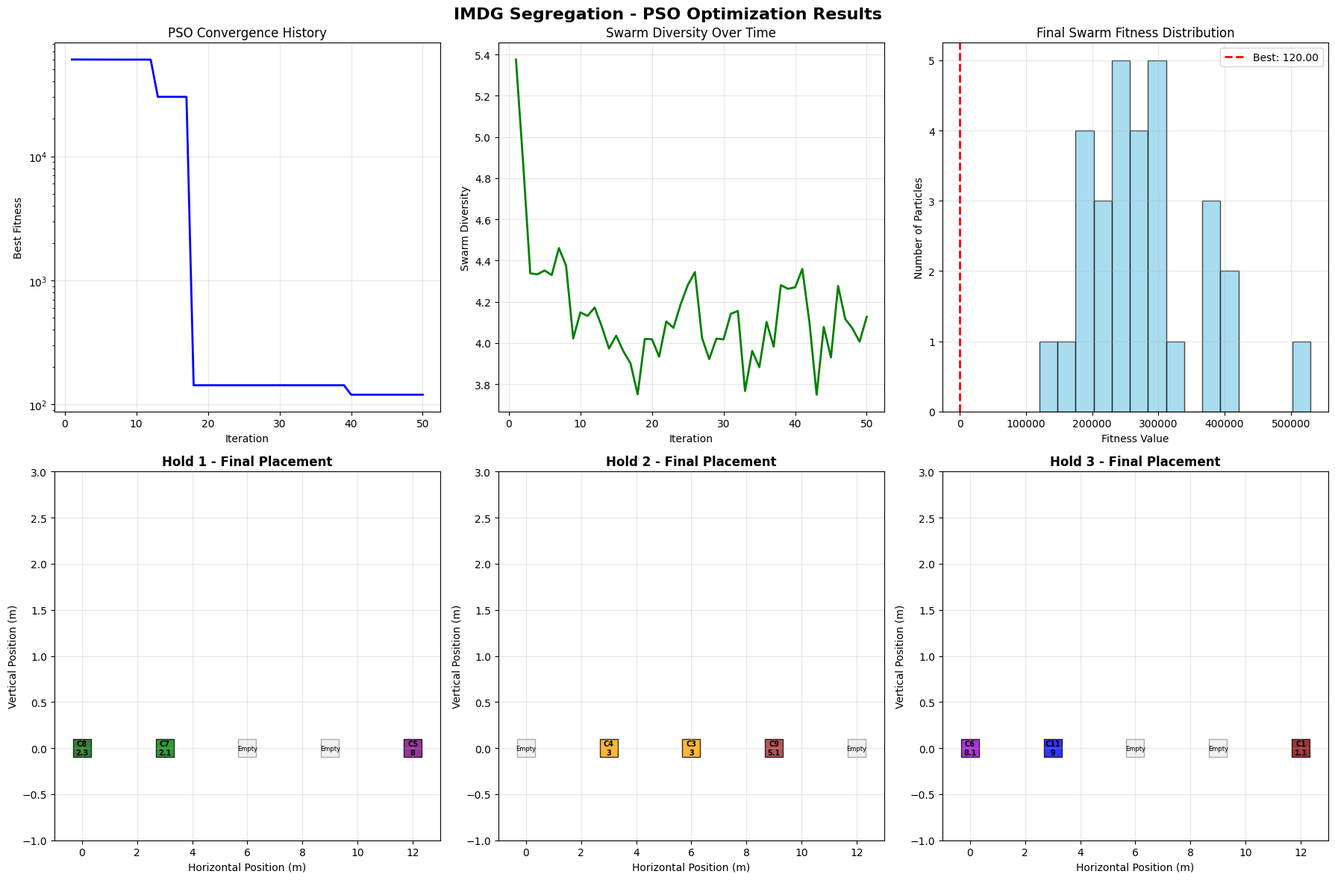
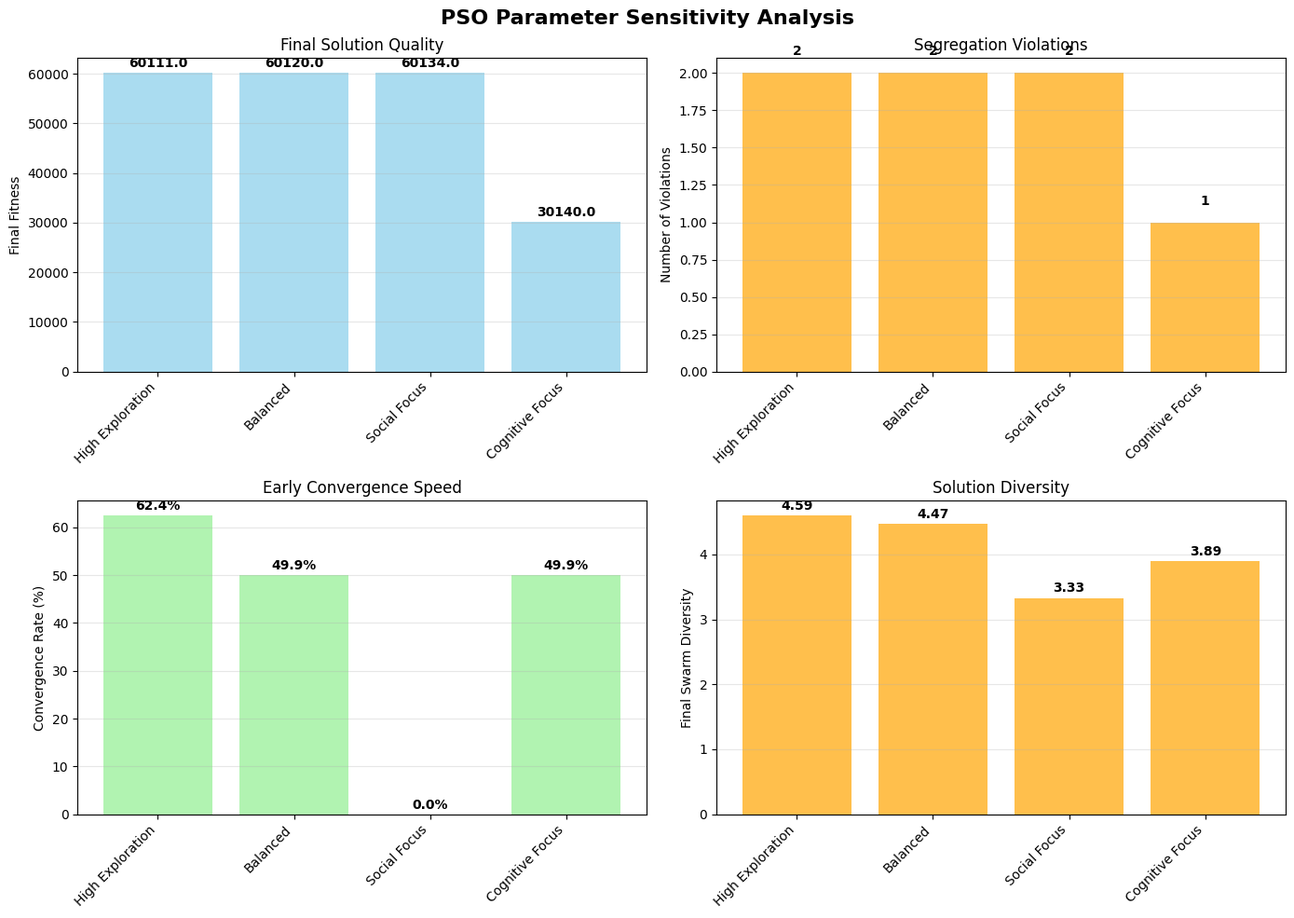

Source code (Python) for these figures, in order:
# Import required packages for PSO implementation
import numpy as np
import pandas as pd
import matplotlib.pyplot as plt
import seaborn as sns
from typing import Dict, List, Tuple, Optional
import random
import time
from dataclasses import dataclass
import warnings
warnings.filterwarnings('ignore')

# Set up visualization style
plt.style.use('default')
sns.set_palette("husl")

# Define data structures for PSO implementation
@dataclass
class Container:
    """Represents a container with dangerous goods"""
    id: str
    imdg_class: str
    weight: float = 20.0

@dataclass
class Position:
    """Represents a stowage position on the vessel"""
    id: str
    hold: int
    x: float
    y: float
    z: float

@dataclass
class SegregationRequirement:
    """Represents segregation requirements between container classes"""
    class1: str
    class2: str
    requirement: str
    min_distance: float
    different_hold: bool = False

@dataclass
class Particle:
    """Represents a particle in the PSO algorithm"""
    position: np.ndarray  # Container assignments
    velocity: np.ndarray  # Velocity vector
    fitness: float
    best_position: np.ndarray  # Personal best position
    best_fitness: float  # Personal best fitness

@dataclass
class PSOConfig:
    """PSO algorithm configuration parameters"""
    swarm_size: int = 30
    max_iterations: int = 50
    inertia_weight: float = 0.7
    cognitive_coeff: float = 1.5  # c1 - personal best influence
    social_coeff: float = 1.5    # c2 - global best influence
    velocity_clamp: float = 2.0
    max_velocity: float = 4.0

# Create the PSO example problem
def create_pso_example():
    """Create a 12-container, 20-position problem for PSO demonstration"""
    
    # Define 12 containers with mixed IMDG classes
    imdg_classes = ["1.1", "1.4S", "3", "3", "8", "8.1", "2.1", "2.3", "5.1", "6.1", "9", "9"]
    containers = []
    
    for i, imdg_class in enumerate(imdg_classes):
        containers.append(Container(f"C{i+1}", imdg_class, 20.0))
    
    # Define 20 positions across 4 holds (5 positions per hold)
    positions = []
    for hold in range(1, 5):  # Holds 1, 2, 3, 4
        for pos_idx in range(5):  # 5 positions per hold
            x = pos_idx * 3  # 3m spacing
            positions.append(Position(f"H{hold}_P{pos_idx+1}", hold, x, 0, 0))
    
    # Define comprehensive segregation requirements
    segregation_requirements = [
        # Explosives restrictions (most restrictive)
        SegregationRequirement("1.1", "3", "Away From", 6.0),
        SegregationRequirement("1.1", "8", "Separated From", 0.0, True),
        SegregationRequirement("1.1", "2.1", "Away From", 6.0),
        SegregationRequirement("1.1", "2.3", "Away From", 6.0),
        SegregationRequirement("1.1", "5.1", "Separated From", 0.0, True),
        SegregationRequirement("1.1", "6.1", "Separated From", 0.0, True),
        SegregationRequirement("1.1", "9", "Away From", 3.0),
        
        # Class 1.4S restrictions
        SegregationRequirement("1.4S", "3", "Away From", 3.0),
        SegregationRequirement("1.4S", "8", "Separated From", 0.0, True),
        SegregationRequirement("1.4S", "2.1", "Away From", 3.0),
        SegregationRequirement("1.4S", "2.3", "Away From", 3.0),
        
        # Flammable liquids restrictions
        SegregationRequirement("3", "8", "Away From", 3.0),
        SegregationRequirement("3", "2.1", "No restriction", 0.0),
        SegregationRequirement("3", "2.3", "Away From", 3.0),
        SegregationRequirement("3", "5.1", "Away From", 3.0),
        SegregationRequirement("3", "6.1", "Away From", 3.0),
        SegregationRequirement("3", "9", "No restriction", 0.0),
        
        # Corrosives restrictions
        SegregationRequirement("8", "2.1", "Away From", 3.0),
        SegregationRequirement("8", "2.3", "Away From", 3.0),
        SegregationRequirement("8", "5.1", "Away From", 3.0),
        SegregationRequirement("8", "6.1", "Away From", 3.0),
        SegregationRequirement("8", "9", "Away From", 3.0),
        
        # Gases restrictions
        SegregationRequirement("2.1", "2.3", "Away From", 3.0),
        SegregationRequirement("2.1", "5.1", "Away From", 3.0),
        SegregationRequirement("2.1", "6.1", "Away From", 3.0),
        SegregationRequirement("2.1", "9", "No restriction", 0.0),
        
        # Organic peroxides and toxic materials
        SegregationRequirement("5.1", "6.1", "Away From", 3.0),
        SegregationRequirement("5.1", "9", "Away From", 3.0),
        SegregationRequirement("6.1", "9", "Away From", 3.0),
    ]
    
    return containers, positions, segregation_requirements

# Create the PSO example
containers, positions, seg_reqs = create_pso_example()

print(f"PSO Problem Instance:")
print(f"  Containers: {len(containers)}")
print(f"  Positions: {len(positions)}")
print(f"  Segregation requirements: {len(seg_reqs)}")

print(f"\nContainer Classes:")
class_counts = {}
for c in containers:
    class_counts[c.imdg_class] = class_counts.get(c.imdg_class, 0) + 1
for imdg_class, count in sorted(class_counts.items()):
    print(f"  Class {imdg_class}: {count} containers")

print(f"\nHold Distribution:")
hold_counts = {}
for p in positions:
    hold_counts[p.hold] = hold_counts.get(p.hold, 0) + 1
for hold in sorted(hold_counts.keys()):
    print(f"  Hold {hold}: {hold_counts[hold]} positions")

# Utility functions for PSO
def calculate_distance_matrix(positions: List[Position]) -> Dict[Tuple[str, str], float]:
    """Calculate Euclidean distances between all position pairs"""
    distances = {}
    for i, pos1 in enumerate(positions):
        for j, pos2 in enumerate(positions):
            if i != j:
                dist = np.sqrt((pos1.x - pos2.x)**2 + (pos1.y - pos2.y)**2 + (pos1.z - pos2.z)**2)
                distances[(pos1.id, pos2.id)] = dist
    return distances

def check_segregation_compliance(container1: Container, container2: Container, 
                                pos1: Position, pos2: Position, 
                                requirements: List[SegregationRequirement],
                                distances: Dict[Tuple[str, str], float]) -> bool:
    """Check if two containers in given positions satisfy segregation requirements"""
    
    # Find applicable requirement
    applicable_req = None
    for req in requirements:
        if ((req.class1 == container1.imdg_class and req.class2 == container2.imdg_class) or
            (req.class1 == container2.imdg_class and req.class2 == container1.imdg_class)):
            applicable_req = req
            break
    
    if applicable_req is None or applicable_req.requirement == "No restriction":
        return True
    
    # Check distance requirement
    distance = distances.get((pos1.id, pos2.id), 0)
    if distance < applicable_req.min_distance:
        return False
    
    # Check different hold requirement
    if applicable_req.different_hold and pos1.hold == pos2.hold:
        return False
    
    return True

# Calculate distance matrix
distance_matrix = calculate_distance_matrix(positions)

# PSO fitness function and particle operations
def calculate_fitness(position_vector: np.ndarray,
                    containers: List[Container],
                    positions: List[Position],
                    requirements: List[SegregationRequirement],
                    distances: Dict[Tuple[str, str], float],
                    w1: float = 1000.0,  # Violation penalty weight
                    w2: float = 1.0,     # Distance penalty weight
                    w3: float = 10.0) -> float:  # Hold utilization weight
    """Calculate fitness for a particle position (lower is better)"""
    
    # Decode position vector to container assignments
    assignments = {}
    for i, pos_idx in enumerate(position_vector):
        if 0 <= pos_idx < len(positions):
            assignments[containers[i].id] = positions[int(pos_idx)]
    
    # Component 1: Segregation violations (highest penalty)
    total_violations = 0
    violation_penalty = 0
    
    for i, container1 in enumerate(containers):
        for j, container2 in enumerate(containers):
            if i < j:
                pos1 = assignments.get(container1.id)
                pos2 = assignments.get(container2.id)
                
                if pos1 and pos2 and pos1.id != pos2.id:
                    if not check_segregation_compliance(container1, container2, pos1, pos2, requirements, distances):
                        total_violations += 1
                        
                        # Calculate violation severity
                        for req in requirements:
                            if ((req.class1 == container1.imdg_class and req.class2 == container2.imdg_class) or
                                (req.class1 == container2.imdg_class and req.class2 == container1.imdg_class)):
                                if req.different_hold and pos1.hold == pos2.hold:
                                    violation_penalty += 100  # Same hold violation is severe
                                elif req.min_distance > 0:
                                    distance = distances.get((pos1.id, pos2.id), 0)
                                    if distance < req.min_distance:
                                        violation_penalty += (req.min_distance - distance) * 10
                                break
    
    # Component 2: Distance inefficiency (prefer good spacing)
    total_distance_penalty = 0
    for i, container1 in enumerate(containers):
        for j, container2 in enumerate(containers):
            if i < j:
                pos1 = assignments.get(container1.id)
                pos2 = assignments.get(container2.id)
                
                if pos1 and pos2:
                    # Penalize containers that are too close (even if compliant)
                    distance = distances.get((pos1.id, pos2.id), 0)
                    if distance < 6.0:  # Less than 6m is inefficient
                        total_distance_penalty += (6.0 - distance)
    
    # Component 3: Hold utilization balance (prefer balanced distribution)
    hold_usage = {}
    for assignment in assignments.values():
        hold_usage[assignment.hold] = hold_usage.get(assignment.hold, 0) + 1
    
    # Calculate imbalance penalty
    ideal_per_hold = len(containers) / 4  # 4 holds
    hold_imbalance = sum(abs(usage - ideal_per_hold) for usage in hold_usage.values())
    
    # Combined fitness (lower is better)
    fitness = w1 * violation_penalty + w2 * total_distance_penalty + w3 * hold_imbalance
    
    return fitness

def initialize_particle(swarm_size: int, num_containers: int, num_positions: int) -> List[Particle]:
    """Initialize particle swarm with random positions and velocities"""
    
    particles = []
    
    for _ in range(swarm_size):
        # Random position (each container assigned to random position)
        position = np.random.uniform(0, num_positions - 1, num_containers)
        
        # Random velocity (small initial velocities)
        velocity = np.random.uniform(-1, 1, num_containers)
        
        # Create particle
        particle = Particle(
            position=position,
            velocity=velocity,
            fitness=float('inf'),
            best_position=position.copy(),
            best_fitness=float('inf')
        )
        
        particles.append(particle)
    
    return particles

# PSO algorithm implementation
def particle_swarm_optimization(containers: List[Container],
                               positions: List[Position],
                               requirements: List[SegregationRequirement],
                               distances: Dict[Tuple[str, str], float],
                               config: PSOConfig) -> Dict:
    """Implement PSO algorithm for IMDG segregation"""
    
    start_time = time.time()
    
    num_containers = len(containers)
    num_positions = len(positions)
    
    # Initialize swarm
    particles = initialize_particle(config.swarm_size, num_containers, num_positions)
    
    # Initialize global best
    global_best_position = None
    global_best_fitness = float('inf')
    
    # Track convergence
    convergence_history = []
    diversity_history = []
    
    print(f"PSO Algorithm - Swarm Size: {config.swarm_size}, Max Iterations: {config.max_iterations}")
    print("=" * 70)
    
    for iteration in range(config.max_iterations):
        # Evaluate fitness for all particles
        for particle in particles:
            particle.fitness = calculate_fitness(
                particle.position, containers, positions, requirements, distances
            )
            
            # Update personal best
            if particle.fitness < particle.best_fitness:
                particle.best_fitness = particle.fitness
                particle.best_position = particle.position.copy()
        
        # Update global best
        for particle in particles:
            if particle.fitness < global_best_fitness:
                global_best_fitness = particle.fitness
                global_best_position = particle.position.copy()
        
        # Record convergence
        convergence_history.append(global_best_fitness)
        
        # Calculate swarm diversity
        positions_matrix = np.array([p.position for p in particles])
        diversity = np.mean(np.std(positions_matrix, axis=0))
        diversity_history.append(diversity)
        
        # Update particles
        for particle in particles:
            # Generate random coefficients
            r1 = np.random.random(num_containers)
            r2 = np.random.random(num_containers)
            
            # Update velocity (PSO equation)
            cognitive_component = config.cognitive_coeff * r1 * (particle.best_position - particle.position)
            social_component = config.social_coeff * r2 * (global_best_position - particle.position)
            
            particle.velocity = (config.inertia_weight * particle.velocity + 
                              cognitive_component + social_component)
            
            # Velocity clamping
            particle.velocity = np.clip(particle.velocity, -config.max_velocity, config.max_velocity)
            
            # Update position
            particle.position = particle.position + particle.velocity
            
            # Position clamping (ensure within bounds)
            particle.position = np.clip(particle.position, 0, num_positions - 1)
            
            # Repair mechanism: ensure integer positions and no duplicates
            particle.position = np.round(particle.position)
            
            # Handle duplicate positions (simple repair)
            unique_positions, counts = np.unique(particle.position.astype(int), return_counts=True)
            duplicates = unique_positions[counts > 1]
            
            for dup_pos in duplicates:
                # Find indices of duplicates
                dup_indices = np.where(particle.position.astype(int) == dup_pos)[0]
                # Keep first, reassign others
                for idx in dup_indices[1:]:
                    available_positions = set(range(num_positions)) - set(particle.position.astype(int))
                    if available_positions:
                        particle.position[idx] = random.choice(list(available_positions))
        
        # Progress reporting
        if (iteration + 1) % 10 == 0 or iteration == 0:
            print(f"Iteration {iteration + 1:3d}: Best Fitness = {global_best_fitness:.2f}, Diversity = {diversity:.2f}")
    
    execution_time = time.time() - start_time
    
    # Decode final solution
    final_assignments = {}
    for i, pos_idx in enumerate(global_best_position):
        if 0 <= pos_idx < len(positions):
            final_assignments[containers[i].id] = positions[int(pos_idx)]
    
    # Calculate final solution quality
    final_violations = 0
    for i, container1 in enumerate(containers):
        for j, container2 in enumerate(containers):
            if i < j:
                pos1 = final_assignments.get(container1.id)
                pos2 = final_assignments.get(container2.id)
                if pos1 and pos2 and pos1.id != pos2.id:
                    if not check_segregation_compliance(container1, container2, pos1, pos2, requirements, distances):
                        final_violations += 1
    
    return {
        'best_position': global_best_position,
        'best_fitness': global_best_fitness,
        'assignments': final_assignments,
        'violations': final_violations,
        'convergence_history': convergence_history,
        'diversity_history': diversity_history,
        'execution_time': execution_time,
        'particles': particles
    }

# Run PSO algorithm
pso_config = PSOConfig(
    swarm_size=30,
    max_iterations=50,
    inertia_weight=0.7,
    cognitive_coeff=1.5,
    social_coeff=1.5,
    velocity_clamp=2.0,
    max_velocity=4.0
)

print("IMDG Segregation - Particle Swarm Optimization")
print("=" * 60)
print(f"Problem: {len(containers)} containers, {len(positions)} positions")
print(f"PSO Configuration: {pso_config.swarm_size} particles, {pso_config.max_iterations} iterations")
print()

# Run PSO
pso_result = particle_swarm_optimization(containers, positions, seg_reqs, distance_matrix, pso_config)

print("\n" + "=" * 60)
print("PSO OPTIMIZATION RESULTS:")
print("=" * 60)
print(f"Best Fitness: {pso_result['best_fitness']:.2f}")
print(f"Segregation Violations: {pso_result['violations']}")
print(f"Execution Time: {pso_result['execution_time']:.4f} seconds")
print(f"Containers Successfully Placed: {len(pso_result['assignments'])}/{len(containers)}")

# Calculate improvement over random baseline
random_fitness = calculate_fitness(
    np.random.uniform(0, len(positions)-1, len(containers)),
    containers, positions, seg_reqs, distance_matrix
)
improvement = ((random_fitness - pso_result['best_fitness']) / random_fitness) * 100

print(f"\nBaseline Comparison:")
print(f"Random Solution Fitness: {random_fitness:.2f}")
print(f"PSO Solution Fitness: {pso_result['best_fitness']:.2f}")
print(f"Improvement: {improvement:.1f}%")

# Visualize PSO convergence and solution
def visualize_pso_results(pso_result: Dict, containers: List[Container], positions: List[Position]):
    """Create comprehensive visualization of PSO results"""
    
    fig, axes = plt.subplots(2, 3, figsize=(18, 12))
    
    # Plot 1: Convergence history
    ax1 = axes[0, 0]
    iterations = range(1, len(pso_result['convergence_history']) + 1)
    ax1.plot(iterations, pso_result['convergence_history'], 'b-', linewidth=2)
    ax1.set_xlabel('Iteration')
    ax1.set_ylabel('Best Fitness')
    ax1.set_title('PSO Convergence History')
    ax1.grid(True, alpha=0.3)
    ax1.set_yscale('log')  # Log scale for better visualization
    
    # Plot 2: Swarm diversity
    ax2 = axes[0, 1]
    ax2.plot(iterations, pso_result['diversity_history'], 'g-', linewidth=2)
    ax2.set_xlabel('Iteration')
    ax2.set_ylabel('Swarm Diversity')
    ax2.set_title('Swarm Diversity Over Time')
    ax2.grid(True, alpha=0.3)
    
    # Plot 3: Fitness distribution (final swarm)
    ax3 = axes[0, 2]
    final_fitnesses = [p.fitness for p in pso_result['particles']]
    ax3.hist(final_fitnesses, bins=15, alpha=0.7, color='skyblue', edgecolor='black')
    ax3.axvline(pso_result['best_fitness'], color='red', linestyle='--', linewidth=2, label=f'Best: {pso_result["best_fitness"]:.2f}')
    ax3.set_xlabel('Fitness Value')
    ax3.set_ylabel('Number of Particles')
    ax3.set_title('Final Swarm Fitness Distribution')
    ax3.legend()
    ax3.grid(True, alpha=0.3)
    
    # Plot 4-6: Container placement by hold
    holds = {}
    for hold_num in range(1, 5):
        holds[hold_num] = [p for p in positions if p.hold == hold_num]
    
    def draw_hold_layout(ax, hold_positions, title):
        ax.set_title(title, fontsize=12, fontweight='bold')
        ax.set_xlabel('Horizontal Position (m)')
        ax.set_ylabel('Vertical Position (m)')
        ax.grid(True, alpha=0.3)
        ax.set_xlim(-1, 13)
        ax.set_ylim(-1, 3)
        
        # Color mapping for IMDG classes
        class_colors = {
            '1.1': 'darkred', '1.4S': 'red', '3': 'orange', '8': 'purple',
            '8.1': 'darkviolet', '2.1': 'green', '2.3': 'darkgreen',
            '5.1': 'brown', '6.1': 'olive', '9': 'blue'
        }
        
        for pos in hold_positions:
            # Find container at this position
            container_info = None
            for container_id, assigned_pos in pso_result['assignments'].items():
                if assigned_pos.id == pos.id:
                    container_info = next(c for c in containers if c.id == container_id)
                    break
            
            if container_info:
                color = class_colors.get(container_info.imdg_class, 'gray')
                ax.scatter(pos.x, pos.y, s=300, c=color, marker='s', alpha=0.8, edgecolors='black')
                ax.text(pos.x, pos.y, f'{container_info.id}\n{container_info.imdg_class}', 
                        ha='center', va='center', fontsize=7, fontweight='bold')
            else:
                ax.scatter(pos.x, pos.y, s=300, c='lightgray', marker='s', alpha=0.3, edgecolors='black')
                ax.text(pos.x, pos.y, 'Empty', ha='center', va='center', fontsize=6)
    
    # Draw holds
    for i, hold_num in enumerate(range(1, 4)):
        ax = axes[1, i]
        draw_hold_layout(ax, holds[hold_num], f'Hold {hold_num} - Final Placement')
    
    plt.suptitle('IMDG Segregation - PSO Optimization Results', fontsize=16, fontweight='bold')
    plt.tight_layout()
    plt.show()
    
    # Additional analysis: Violation details
    fig, ax = plt.subplots(figsize=(12, 8))
    ax.axis('tight')
    ax.axis('off')
    
    # Analyze final solution
    violation_details = []
    for i, container1 in enumerate(containers):
        for j, container2 in enumerate(containers):
            if i < j:
                pos1 = pso_result['assignments'].get(container1.id)
                pos2 = pso_result['assignments'].get(container2.id)
                if pos1 and pos2 and pos1.id != pos2.id:
                    is_compliant = check_segregation_compliance(container1, container2, pos1, pos2, seg_reqs, distance_matrix)
                    distance = distance_matrix.get((pos1.id, pos2.id), 0)
                    
                    # Find requirement
                    requirement = "No restriction"
                    min_dist = 0
                    for req in seg_reqs:
                        if ((req.class1 == container1.imdg_class and req.class2 == container2.imdg_class) or
                            (req.class1 == container2.imdg_class and req.class2 == container1.imdg_class)):
                            requirement = req.requirement
                            min_dist = req.min_distance
                            break
                    
                    violation_details.append({
                        'container1': container1.id,
                        'class1': container1.imdg_class,
                        'container2': container2.id,
                        'class2': container2.imdg_class,
                        'requirement': requirement,
                        'min_distance': min_dist,
                        'actual_distance': distance,
                        'compliant': is_compliant
                    })
    
    # Create compliance table
    table_data = [['Pair', 'Classes', 'Requirement', 'Positions', 'Distance', 'Status']]
    colors = [['lightgray', 'lightgray', 'lightgray', 'lightgray', 'lightgray', 'lightgray']]
    
    for detail in violation_details[:20]:  # Show first 20 pairs
        status = "✓" if detail['compliant'] else "✗"
        status_color = 'lightgreen' if detail['compliant'] else 'lightcoral'
        
        table_data.append([
            f"{detail['container1']} - {detail['container2']}",
            f"{detail['class1']} - {detail['class2']}",
            detail['requirement'],
            f"{pso_result['assignments'][detail['container1']].id} - {pso_result['assignments'][detail['container2']].id}",
            f"{detail['actual_distance']:.1f}m",
            status
        ])
        colors.append(['white', 'white', 'white', 'white', 'white', status_color])
    
    table = ax.table(cellText=table_data, cellColours=colors, 
                    cellLoc='center', loc='center', colWidths=[0.12, 0.1, 0.15, 0.25, 0.1, 0.08])
    table.auto_set_font_size(False)
    table.set_fontsize(9)
    table.scale(1, 1.8)
    
    # Style header row
    for i in range(6):
        table[(0, i)].set_facecolor('#4472C4')
        table[(0, i)].set_text_props(weight='bold', color='white')
    
    plt.title('PSO Solution - Compliance Analysis', fontsize=14, fontweight='bold', pad=20)
    plt.show()

# Visualize PSO results
visualize_pso_results(pso_result, containers, positions)

# Parameter sensitivity analysis
def parameter_sensitivity_analysis():
    """Analyze PSO performance with different parameter settings"""
    
    # Test different parameter combinations
    parameter_sets = [
        {'inertia_weight': 0.9, 'cognitive_coeff': 2.0, 'social_coeff': 2.0, 'name': 'High Exploration'},
        {'inertia_weight': 0.7, 'cognitive_coeff': 1.5, 'social_coeff': 1.5, 'name': 'Balanced'},
        {'inertia_weight': 0.5, 'cognitive_coeff': 1.0, 'social_coeff': 2.5, 'name': 'Social Focus'},
        {'inertia_weight': 0.4, 'cognitive_coeff': 2.5, 'social_coeff': 1.0, 'name': 'Cognitive Focus'},
    ]
    
    results = []
    
    print("Parameter Sensitivity Analysis:")
    print("=" * 50)
    
    for params in parameter_sets:
        print(f"\nTesting: {params['name']}")
        
        # Create config with test parameters
        test_config = PSOConfig(
            swarm_size=20,  # Reduced for faster testing
            max_iterations=30,  # Reduced for faster testing
            inertia_weight=params['inertia_weight'],
            cognitive_coeff=params['cognitive_coeff'],
            social_coeff=params['social_coeff']
        )
        
        # Run PSO
        test_result = particle_swarm_optimization(containers, positions, seg_reqs, distance_matrix, test_config)
        
        # Calculate convergence rate (improvement in first 10 iterations)
        if len(test_result['convergence_history']) >= 10:
            initial_fitness = test_result['convergence_history'][0]
            early_fitness = test_result['convergence_history'][9]
            convergence_rate = (initial_fitness - early_fitness) / initial_fitness * 100
        else:
            convergence_rate = 0
        
        results.append({
            'name': params['name'],
            'final_fitness': test_result['best_fitness'],
            'violations': test_result['violations'],
            'convergence_rate': convergence_rate,
            'execution_time': test_result['execution_time'],
            'final_diversity': test_result['diversity_history'][-1] if test_result['diversity_history'] else 0
        })
        
        print(f"  Final Fitness: {test_result['best_fitness']:.2f}")
        print(f"  Violations: {test_result['violations']}")
        print(f"  Convergence Rate: {convergence_rate:.1f}%")
    
    # Create comparison visualization
    fig, ((ax1, ax2), (ax3, ax4)) = plt.subplots(2, 2, figsize=(14, 10))
    
    names = [r['name'] for r in results]
    
    # Final fitness comparison
    fitnesses = [r['final_fitness'] for r in results]
    bars1 = ax1.bar(names, fitnesses, color='skyblue', alpha=0.7)
    ax1.set_ylabel('Final Fitness')
    ax1.set_title('Final Solution Quality')
    ax1.grid(True, alpha=0.3, axis='y')
    plt.setp(ax1.get_xticklabels(), rotation=45, ha='right')
    
    for bar, f in zip(bars1, fitnesses):
        ax1.text(bar.get_x() + bar.get_width()/2, bar.get_height() + max(fitnesses)*0.01, 
                f'{f:.1f}', ha='center', va='bottom', fontweight='bold')
    
    # Violations comparison
    violations = [r['violations'] for r in results]
    colors = ['green' if v == 0 else 'orange' if v <= 2 else 'red' for v in violations]
    bars2 = ax2.bar(names, violations, color=colors, alpha=0.7)
    ax2.set_ylabel('Number of Violations')
    ax2.set_title('Segregation Violations')
    ax2.grid(True, alpha=0.3, axis='y')
    plt.setp(ax2.get_xticklabels(), rotation=45, ha='right')
    
    for bar, v in zip(bars2, violations):
        ax2.text(bar.get_x() + bar.get_width()/2, bar.get_height() + 0.1, 
                str(v), ha='center', va='bottom', fontweight='bold')
    
    # Convergence rate comparison
    conv_rates = [r['convergence_rate'] for r in results]
    bars3 = ax3.bar(names, conv_rates, color='lightgreen', alpha=0.7)
    ax3.set_ylabel('Convergence Rate (%)')
    ax3.set_title('Early Convergence Speed')
    ax3.grid(True, alpha=0.3, axis='y')
    plt.setp(ax3.get_xticklabels(), rotation=45, ha='right')
    
    for bar, cr in zip(bars3, conv_rates):
        ax3.text(bar.get_x() + bar.get_width()/2, bar.get_height() + max(conv_rates)*0.01, 
                f'{cr:.1f}%', ha='center', va='bottom', fontweight='bold')
    
    # Final diversity comparison
    diversities = [r['final_diversity'] for r in results]
    bars4 = ax4.bar(names, diversities, color='orange', alpha=0.7)
    ax4.set_ylabel('Final Swarm Diversity')
    ax4.set_title('Solution Diversity')
    ax4.grid(True, alpha=0.3, axis='y')
    plt.setp(ax4.get_xticklabels(), rotation=45, ha='right')
    
    for bar, d in zip(bars4, diversities):
        ax4.text(bar.get_x() + bar.get_width()/2, bar.get_height() + max(diversities)*0.01, 
                f'{d:.2f}', ha='center', va='bottom', fontweight='bold')
    
    plt.suptitle('PSO Parameter Sensitivity Analysis', fontsize=16, fontweight='bold')
    plt.tight_layout()
    plt.show()
    
    # Print summary
    print("\n" + "=" * 50)
    print("PARAMETER SENSITIVITY SUMMARY:")
    print("=" * 50)
    for r in results:
        print(f"\n{r['name']}:")
        print(f"  Final Fitness: {r['final_fitness']:.2f}")
        print(f"  Violations: {r['violations']}")
        print(f"  Convergence Rate: {r['convergence_rate']:.1f}%")
        print(f"  Final Diversity: {r['final_diversity']:.2f}")

# Run parameter sensitivity analysis
parameter_sensitivity_analysis()
